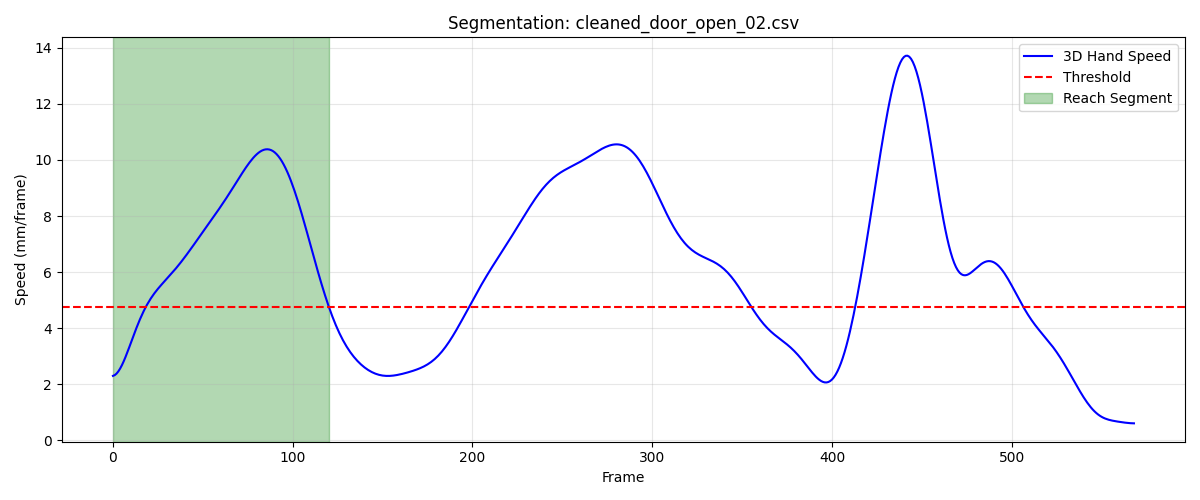

Data behind this chart, as committed beside it:
frame, sub_frame, shoulderr_x, shoulderr_y, shoulderr_z, humr1_x, humr1_y, humr1_z, humr2_x, humr2_y, humr2_z, humr3_x, humr3_y, humr3_z, humr4_x, humr4_y, humr4_z, humr5_x, humr5_y, humr5_z, humr6_x, humr6_y, humr6_z, humr7_x
1, 0, 304.8, -583.2, 648.2, 325.8, -533.6, 506.6, 319.6, -520.3, 435.3, 336.6, -583.8, 497, 268.5, -504.2, 497.2, 332.6, -582.3, 438.1, 273.9, -504.8, 440.8, 288.3
2, 0, 304.8, -582.3, 648, 325.3, -532.1, 506.5, 319, -518.5, 435.3, 336.4, -582.1, 496.7, 267.9, -503, 497.3, 332.3, -580.4, 437.7, 273.2, -503.2, 440.9, 287.8
3, 0, 304.9, -581.3, 647.9, 324.9, -530.5, 506.4, 318.4, -516.6, 435.3, 336.3, -580.4, 496.3, 267.3, -501.7, 497.5, 332, -578.4, 437.4, 272.5, -501.6, 441, 287.2
4, 0, 305, -580.4, 647.7, 324.5, -529, 506.3, 317.8, -514.8, 435.3, 336.1, -578.7, 496, 266.7, -500.4, 497.6, 331.8, -576.5, 437, 271.9, -500, 441.1, 286.6
5, 0, 305.1, -579.5, 647.6, 324, -527.5, 506.2, 317.2, -512.9, 435.3, 335.9, -577.1, 495.6, 266.1, -499.1, 497.8, 331.4, -574.6, 436.7, 271.2, -498.3, 441.3, 286
6, 0, 305.2, -578.6, 647.5, 323.6, -526, 506.2, 316.6, -511, 435.4, 335.8, -575.4, 495.3, 265.5, -497.8, 498, 331.1, -572.6, 436.4, 270.6, -496.7, 441.5, 285.3
7, 0, 305.4, -577.7, 647.5, 323.1, -524.5, 506.1, 316.1, -509.1, 435.4, 335.6, -573.7, 494.9, 265, -496.5, 498.3, 330.8, -570.7, 436.1, 270, -495, 441.7, 284.6
8, 0, 305.5, -576.8, 647.4, 322.7, -523, 506.1, 315.5, -507.2, 435.5, 335.4, -572.1, 494.6, 264.5, -495.2, 498.5, 330.4, -568.8, 435.8, 269.3, -493.4, 441.9, 283.9
9, 0, 305.7, -576, 647.4, 322.3, -521.5, 506.1, 314.9, -505.4, 435.6, 335.2, -570.4, 494.3, 263.9, -493.9, 498.8, 330.1, -566.8, 435.6, 268.7, -491.7, 442.2, 283.2
10, 0, 305.8, -575.1, 647.3, 321.8, -519.9, 506.1, 314.3, -503.5, 435.7, 335, -568.8, 494, 263.4, -492.6, 499.1, 329.7, -564.9, 435.3, 268.1, -490, 442.5, 282.5
11, 0, 306, -574.2, 647.3, 321.4, -518.4, 506.2, 313.7, -501.6, 435.9, 334.8, -567.1, 493.8, 262.9, -491.3, 499.5, 329.3, -562.9, 435.1, 267.5, -488.3, 442.8, 281.8
12, 0, 306.1, -573.3, 647.3, 321, -516.9, 506.3, 313.1, -499.7, 436.1, 334.5, -565.5, 493.6, 262.4, -489.9, 499.8, 328.9, -561, 434.9, 266.8, -486.6, 443.1, 281
13, 0, 306.2, -572.3, 647.3, 320.6, -515.4, 506.4, 312.5, -497.8, 436.3, 334.3, -563.8, 493.3, 261.9, -488.6, 500.2, 328.4, -559, 434.8, 266.2, -484.9, 443.4, 280.2
14, 0, 306.3, -571.3, 647.3, 320.2, -513.8, 506.5, 311.9, -495.9, 436.5, 334, -562.1, 493.1, 261.4, -487.2, 500.5, 327.9, -557.1, 434.6, 265.6, -483.2, 443.8, 279.4
15, 0, 306.3, -570.3, 647.3, 319.7, -512.3, 506.6, 311.2, -494, 436.7, 333.6, -560.5, 492.9, 260.8, -485.9, 500.9, 327.4, -555.2, 434.5, 264.9, -481.5, 444.2, 278.6
16, 0, 306.3, -569.3, 647.3, 319.2, -510.7, 506.6, 310.5, -492.1, 436.9, 333.2, -558.8, 492.7, 260.2, -484.5, 501.2, 326.7, -553.2, 434.3, 264.2, -479.7, 444.6, 277.7
17, 0, 306.2, -568.2, 647.3, 318.7, -509.1, 506.7, 309.8, -490.2, 437.1, 332.8, -557.1, 492.5, 259.6, -483.1, 501.5, 326.1, -551.3, 434.1, 263.4, -478, 444.9, 276.8
18, 0, 306.1, -567.1, 647.3, 318.1, -507.5, 506.7, 308.9, -488.3, 437.2, 332.2, -555.4, 492.3, 258.9, -481.6, 501.9, 325.3, -549.4, 434, 262.6, -476.2, 445.3, 275.9
19, 0, 305.9, -566, 647.3, 317.4, -505.9, 506.8, 308, -486.4, 437.3, 331.7, -553.7, 492, 258.2, -480.2, 502.2, 324.5, -547.4, 433.8, 261.6, -474.5, 445.6, 274.9
20, 0, 305.7, -564.9, 647.3, 316.6, -504.3, 506.7, 307, -484.5, 437.4, 331, -552, 491.7, 257.3, -478.8, 502.5, 323.6, -545.5, 433.5, 260.6, -472.7, 445.9, 273.7
21, 0, 305.4, -563.9, 647.2, 315.7, -502.7, 506.7, 305.8, -482.6, 437.5, 330.2, -550.3, 491.4, 256.3, -477.4, 502.7, 322.5, -543.5, 433.2, 259.4, -470.9, 446.2, 272.4
22, 0, 305, -562.8, 647.1, 314.8, -501.1, 506.6, 304.5, -480.6, 437.6, 329.4, -548.5, 491, 255.2, -476, 503, 321.4, -541.5, 432.9, 258.1, -469.2, 446.5, 270.8
23, 0, 304.6, -561.9, 646.9, 313.7, -499.5, 506.5, 303, -478.7, 437.6, 328.4, -546.7, 490.5, 254, -474.6, 503.2, 320.1, -539.4, 432.5, 256.7, -467.4, 446.8, 269.1
24, 0, 304.2, -561, 646.7, 312.4, -497.9, 506.3, 301.4, -476.8, 437.6, 327.3, -545, 490, 252.7, -473.3, 503.4, 318.8, -537.4, 432.1, 255.1, -465.7, 447.1, 267.2
25, 0, 303.7, -560.1, 646.5, 311.1, -496.3, 506.1, 299.7, -474.9, 437.6, 326.2, -543.2, 489.5, 251.2, -472, 503.7, 317.3, -535.4, 431.7, 253.4, -464.1, 447.4, 265.1
26, 0, 303.2, -559.4, 646.3, 309.7, -494.8, 505.9, 297.9, -473, 437.6, 324.9, -541.5, 489, 249.6, -470.8, 503.9, 315.7, -533.4, 431.2, 251.6, -462.5, 447.6, 262.9
27, 0, 302.6, -558.6, 646.1, 308.2, -493.3, 505.7, 296, -471.1, 437.6, 323.5, -539.9, 488.4, 248, -469.6, 504.1, 314, -531.4, 430.7, 249.6, -460.9, 447.9, 260.6
28, 0, 301.9, -558, 645.8, 306.6, -491.9, 505.5, 294, -469.3, 437.6, 322.1, -538.3, 487.8, 246.3, -468.4, 504.4, 312.2, -529.5, 430.3, 247.6, -459.4, 448.2, 258.2
29, 0, 301.2, -557.4, 645.6, 305, -490.5, 505.3, 291.9, -467.6, 437.6, 320.5, -536.7, 487.2, 244.6, -467.3, 504.7, 310.3, -527.6, 429.8, 245.6, -457.9, 448.6, 255.6
30, 0, 300.5, -556.8, 645.4, 303.3, -489.2, 505.2, 289.7, -465.8, 437.7, 318.8, -535.2, 486.7, 242.8, -466.2, 505, 308.3, -525.8, 429.4, 243.5, -456.5, 448.9, 253
31, 0, 299.6, -556.2, 645.2, 301.5, -487.9, 505, 287.6, -464.2, 437.7, 317, -533.8, 486.1, 241, -465, 505.3, 306.1, -524, 429, 241.4, -455, 449.3, 250.2
32, 0, 298.7, -555.5, 645, 299.7, -486.7, 504.9, 285.4, -462.6, 437.8, 315.1, -532.5, 485.7, 239.2, -463.8, 505.7, 303.9, -522.4, 428.6, 239.2, -453.5, 449.7, 247.3
33, 0, 297.8, -554.8, 644.9, 297.9, -485.4, 504.7, 283.2, -460.9, 437.9, 313.1, -531.1, 485.2, 237.4, -462.6, 506, 301.7, -520.7, 428.3, 237.1, -452, 450.1, 244.4
34, 0, 296.8, -554, 644.8, 296, -484.2, 504.6, 280.9, -459.3, 438, 311.1, -529.8, 484.8, 235.5, -461.4, 506.4, 299.3, -519.1, 428, 234.9, -450.4, 450.6, 241.5
35, 0, 295.7, -553.2, 644.7, 294.2, -482.9, 504.5, 278.7, -457.7, 438.1, 309.1, -528.4, 484.4, 233.7, -460, 506.7, 296.8, -517.5, 427.7, 232.8, -448.8, 451, 238.7
36, 0, 294.6, -552.3, 644.6, 292.2, -481.5, 504.4, 276.4, -456.1, 438.2, 306.9, -526.9, 484, 231.8, -458.6, 507.1, 294.3, -515.8, 427.4, 230.6, -447.1, 451.4, 236
37, 0, 293.5, -551.2, 644.5, 290.2, -480.1, 504.3, 274, -454.4, 438.3, 304.8, -525.4, 483.7, 229.8, -457.2, 507.5, 291.8, -514.1, 427.2, 228.3, -445.4, 451.8, 233.2
38, 0, 292.4, -550.1, 644.4, 288.2, -478.5, 504.2, 271.6, -452.6, 438.4, 302.6, -523.8, 483.3, 227.8, -455.7, 507.9, 289.2, -512.3, 427, 226, -443.7, 452.3, 230.5
39, 0, 291.2, -548.8, 644.3, 286.2, -476.8, 504.2, 269.1, -450.7, 438.5, 300.5, -522, 483, 225.8, -454.1, 508.3, 286.6, -510.4, 426.8, 223.6, -441.8, 452.8, 227.5
40, 0, 290, -547.4, 644.3, 284, -475, 504.1, 266.5, -448.8, 438.7, 298.3, -520.1, 482.7, 223.6, -452.5, 508.7, 284, -508.4, 426.7, 221.2, -439.9, 453.3, 224.1
41, 0, 288.8, -545.9, 644.2, 281.9, -473.1, 504.1, 263.9, -446.7, 438.9, 296.1, -518, 482.5, 221.4, -450.8, 509.1, 281.4, -506.2, 426.6, 218.6, -438, 453.8, 220.6
42, 0, 287.6, -544.3, 644.2, 279.7, -471.1, 504.2, 261.2, -444.4, 439.1, 294, -515.8, 482.2, 219.1, -449.2, 509.5, 278.9, -503.9, 426.5, 216, -436, 454.3, 217
43, 0, 286.4, -542.6, 644.1, 277.4, -468.9, 504.2, 258.4, -442.1, 439.4, 291.8, -513.5, 482, 216.7, -447.5, 510, 276.4, -501.4, 426.4, 213.2, -434, 454.9, 213.6
44, 0, 285.2, -540.9, 644, 275.1, -466.7, 504.3, 255.6, -439.7, 439.7, 289.7, -511, 481.8, 214.2, -445.7, 510.4, 273.9, -498.8, 426.3, 210.4, -432, 455.4, 210.3
45, 0, 283.8, -539.2, 643.9, 272.7, -464.4, 504.4, 252.7, -437.2, 440.1, 287.6, -508.5, 481.6, 211.7, -444, 510.9, 271.4, -496.1, 426.3, 207.5, -430, 456, 207.1
46, 0, 282.5, -537.5, 643.8, 270.4, -462, 504.5, 249.8, -434.7, 440.4, 285.6, -505.9, 481.4, 209.1, -442.4, 511.4, 269, -493.3, 426.3, 204.6, -428.1, 456.6, 203.6
47, 0, 281.1, -535.8, 643.6, 267.9, -459.7, 504.6, 246.9, -432.2, 440.8, 283.5, -503.2, 481.2, 206.5, -440.7, 511.9, 266.6, -490.5, 426.2, 201.6, -426.1, 457.1, 200.1
48, 0, 279.5, -534.3, 643.5, 265.5, -457.4, 504.8, 243.9, -429.7, 441.2, 281.4, -500.6, 481, 203.8, -439.2, 512.4, 264.2, -487.7, 426.2, 198.6, -424.2, 457.8, 196.6
49, 0, 277.9, -532.8, 643.3, 262.9, -455.2, 505, 241, -427.3, 441.7, 279.3, -498.1, 480.8, 201.1, -437.7, 512.9, 261.7, -485, 426.2, 195.6, -422.4, 458.4, 193.1
50, 0, 276.2, -531.5, 643.1, 260.4, -453.1, 505.2, 237.9, -425, 442.2, 277.1, -495.7, 480.7, 198.4, -436.3, 513.4, 259.2, -482.3, 426.2, 192.5, -420.7, 459.1, 189.4
51, 0, 274.4, -530.3, 643, 257.7, -451.2, 505.5, 234.9, -422.8, 442.7, 274.8, -493.4, 480.6, 195.6, -435, 514, 256.6, -479.8, 426.3, 189.5, -419, 459.7, 185.7
52, 0, 272.5, -529.3, 642.8, 255, -449.4, 505.8, 231.8, -420.7, 443.3, 272.3, -491.2, 480.5, 192.8, -433.7, 514.6, 253.9, -477.4, 426.3, 186.4, -417.4, 460.5, 182.2
53, 0, 270.4, -528.4, 642.7, 252.3, -447.7, 506.1, 228.6, -418.7, 443.9, 269.8, -489.3, 480.5, 190, -432.6, 515.2, 251.1, -475.1, 426.5, 183.3, -415.9, 461.2, 179
54, 0, 268.3, -527.5, 642.7, 249.4, -446.2, 506.5, 225.5, -416.9, 444.5, 267.1, -487.5, 480.5, 187.1, -431.5, 515.8, 248.2, -473.1, 426.6, 180.1, -414.5, 462, 175.8
55, 0, 266, -526.8, 642.6, 246.5, -444.9, 506.9, 222.3, -415.3, 445.1, 264.3, -486, 480.5, 184.1, -430.4, 516.5, 245.2, -471.2, 426.8, 177, -413.1, 462.8, 172.3
56, 0, 263.6, -526.2, 642.7, 243.6, -443.8, 507.3, 219.1, -413.8, 445.8, 261.3, -484.6, 480.6, 181.2, -429.5, 517.3, 242, -469.6, 427.1, 173.8, -411.8, 463.7, 168.6
57, 0, 261.1, -525.6, 642.9, 240.5, -442.8, 507.7, 215.8, -412.5, 446.5, 258.1, -483.5, 480.8, 178.2, -428.5, 518, 238.6, -468.2, 427.4, 170.6, -410.6, 464.5, 164.6
58, 0, 258.5, -525, 643.1, 237.5, -441.9, 508.2, 212.6, -411.4, 447.2, 254.9, -482.6, 481, 175.2, -427.6, 518.8, 235.2, -467, 427.8, 167.5, -409.4, 465.4, 160.5
59, 0, 255.8, -524.4, 643.4, 234.4, -441.2, 508.7, 209.3, -410.3, 447.9, 251.6, -481.8, 481.3, 172.2, -426.7, 519.6, 231.7, -466, 428.2, 164.3, -408.3, 466.3, 156.5
60, 0, 253, -523.8, 643.8, 231.2, -440.5, 509.2, 206, -409.4, 448.6, 248.1, -481.1, 481.7, 169.2, -425.8, 520.4, 228, -465.2, 428.7, 161.1, -407.3, 467.2, 152.4
... 61 more rows
